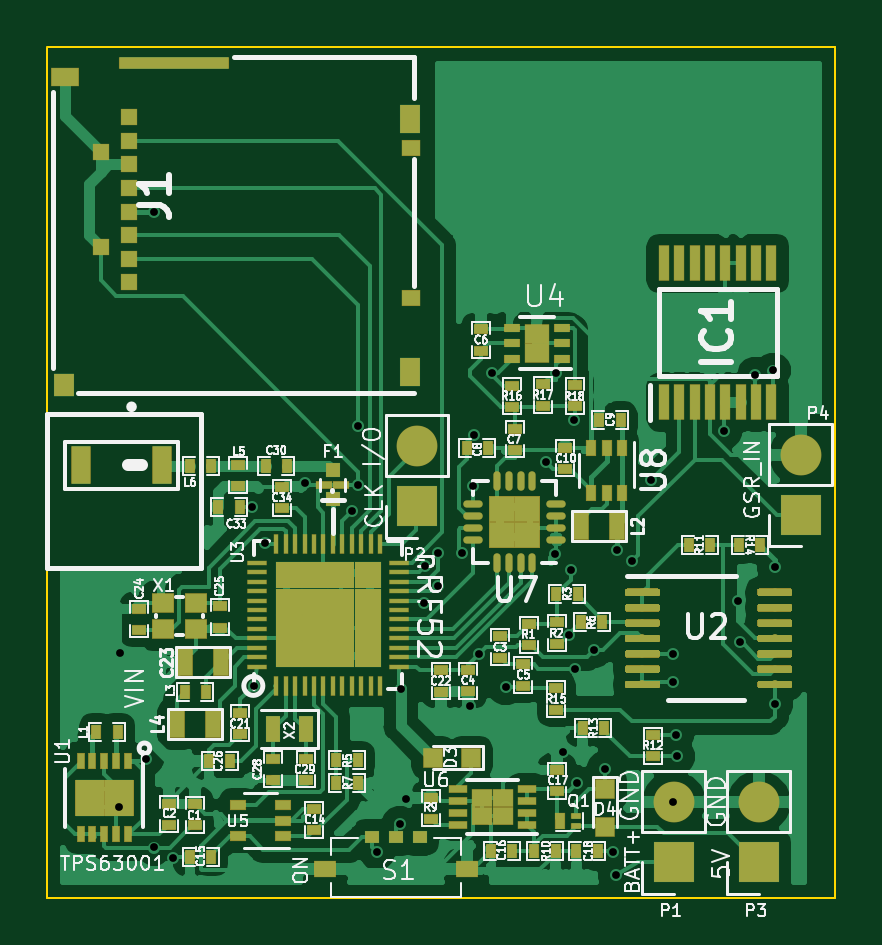
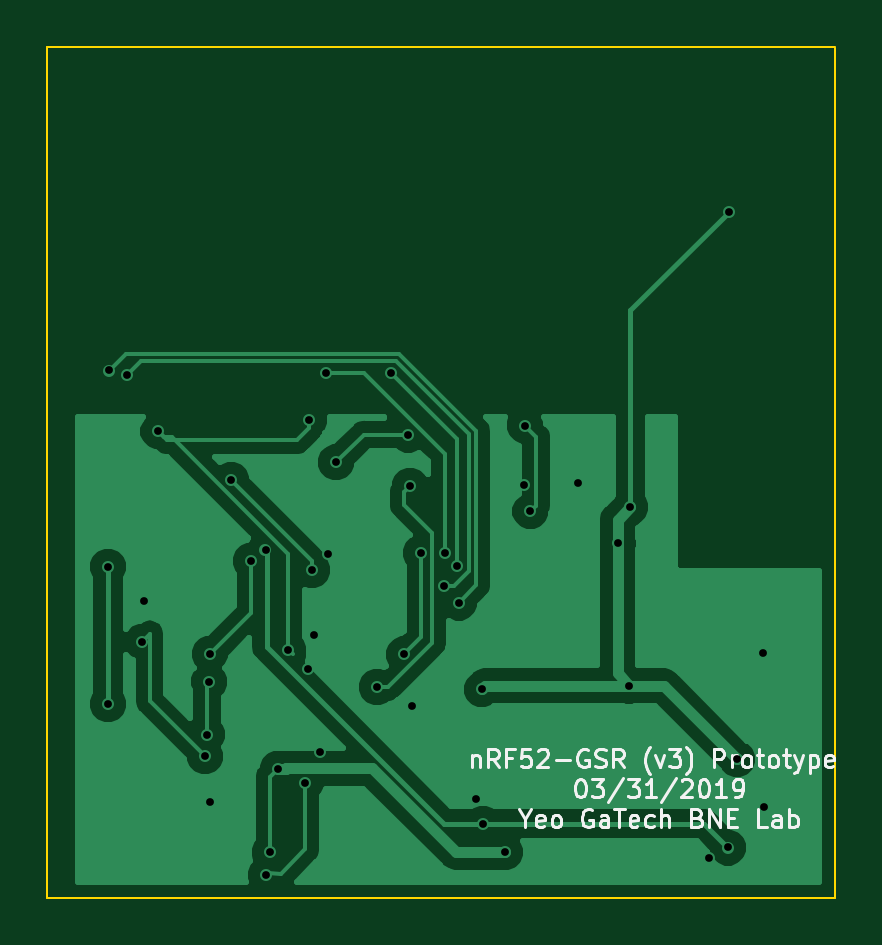
Circuit board: 9 layer files. Board 33.4 x 36.0 mm.
- bottom_copper: GSR_v1-B.Cu.gbl (33536 bytes)
- bottom_mask: GSR_v1-B.Mask.gbs (488 bytes)
- bottom_silk: GSR_v1-B.SilkS.gbo (14444 bytes)
- outline: GSR_v1-Edge.Cuts.gm1 (786 bytes)
- top_copper: GSR_v1-F.Cu.gtl (168112 bytes)
- top_mask: GSR_v1-F.Mask.gts (37615 bytes)
- top_silk: GSR_v1-F.SilkS.gto (87594 bytes)
- drill: GSR_v1-NPTH.drl (132 bytes)
- drill: GSR_v1-PTH.drl (1075 bytes)

=== bottom_copper: GSR_v1-B.Cu.gbl (33536 bytes, source omitted) ===
=== bottom_mask: GSR_v1-B.Mask.gbs ===
G04 #@! TF.GenerationSoftware,KiCad,Pcbnew,(5.0.0)*
G04 #@! TF.CreationDate,2019-03-31T23:41:12-04:00*
G04 #@! TF.ProjectId,GSR_v1,4753525F76312E6B696361645F706362,rev?*
G04 #@! TF.SameCoordinates,Original*
G04 #@! TF.FileFunction,Soldermask,Bot*
G04 #@! TF.FilePolarity,Negative*
%FSLAX46Y46*%
G04 Gerber Fmt 4.6, Leading zero omitted, Abs format (unit mm)*
G04 Created by KiCad (PCBNEW (5.0.0)) date 03/31/19 23:41:12*
%MOMM*%
%LPD*%
G01*
G04 APERTURE LIST*
G04 APERTURE END LIST*
M02*

=== bottom_silk: GSR_v1-B.SilkS.gbo (14444 bytes, source omitted) ===
=== outline: GSR_v1-Edge.Cuts.gm1 ===
G04 #@! TF.GenerationSoftware,KiCad,Pcbnew,(5.0.0)*
G04 #@! TF.CreationDate,2019-03-31T23:41:12-04:00*
G04 #@! TF.ProjectId,GSR_v1,4753525F76312E6B696361645F706362,rev?*
G04 #@! TF.SameCoordinates,Original*
G04 #@! TF.FileFunction,Profile,NP*
%FSLAX46Y46*%
G04 Gerber Fmt 4.6, Leading zero omitted, Abs format (unit mm)*
G04 Created by KiCad (PCBNEW (5.0.0)) date 03/31/19 23:41:12*
%MOMM*%
%LPD*%
G01*
G04 APERTURE LIST*
%ADD10C,0.100000*%
G04 APERTURE END LIST*
D10*
X265900000Y-109980000D02*
X299260000Y-109980000D01*
X265900000Y-125500000D02*
X265900000Y-109990000D01*
X299260000Y-145980000D02*
X299260000Y-109980000D01*
X265900000Y-145980000D02*
X299260000Y-145980000D01*
X265900000Y-125500000D02*
X265900000Y-125520000D01*
X265900000Y-125510000D02*
X265900000Y-145980000D01*
M02*

=== top_copper: GSR_v1-F.Cu.gtl (168112 bytes, source omitted) ===
=== top_mask: GSR_v1-F.Mask.gts (37615 bytes, source omitted) ===
=== top_silk: GSR_v1-F.SilkS.gto (87594 bytes, source omitted) ===
=== drill: GSR_v1-NPTH.drl ===
M48
;DRILL file {KiCad (5.0.0)} date 03/31/19 23:41:13
;FORMAT={-:-/ absolute / inch / decimal}
FMAT,2
INCH,TZ
%
G90
G05
M72
T0
M30

=== drill: GSR_v1-PTH.drl ===
M48
;DRILL file {KiCad (5.0.0)} date 03/31/19 23:41:13
;FORMAT={-:-/ absolute / inch / decimal}
FMAT,2
INCH,TZ
T1C0.0130
%
G90
G05
M72
T1
X10.5882Y-5.596
X10.59Y-5.339
X10.6327Y-5.5161
X10.6465Y-4.6039
X10.6472Y-5.6635
X10.679Y-5.6816
X10.8102Y-5.0965
X10.8126Y-5.3941
X10.8315Y-5.1567
X10.8984Y-5.0559
X10.9769Y-5.1033
X10.9866Y-4.9602
X10.987Y-5.0591
X11.0189Y-5.6713
X11.0563Y-5.6236
X11.0583Y-5.4
X11.0669Y-5.5819
X11.0965Y-5.2552
X11.0987Y-5.194
X11.1198Y-5.1729
X11.1207Y-5.227
X11.1599Y-5.1726
X11.174Y-5.428
X11.178Y-5.0602
X11.1807Y-4.9752
X11.1882Y-5.3417
X11.2098Y-4.872
X11.2327Y-5.3965
X11.3008Y-5.0217
X11.3142Y-5.1744
X11.3169Y-4.8732
X11.3283Y-5.5051
X11.3378Y-5.31
X11.3409Y-5.2008
X11.3461Y-4.9504
X11.3476Y-5.3654
X11.352Y-5.5567
X11.3803Y-5.3346
X11.3984Y-5.5323
X11.4118Y-5.6709
X11.4173Y-5.7091
X11.4185Y-5.1673
X11.4433Y-5.1858
X11.4756Y-5.0512
X11.511Y-5.587
X11.5118Y-5.3409
X11.5122Y-5.387
X11.5161Y-5.4752
X11.5189Y-5.5118
X11.5969Y-4.9701
X11.6205Y-5.2531
X11.624Y-5.3205
X11.6488Y-4.8752
X11.6787Y-4.8685
X11.6812Y-5.4244
X11.6815Y-5.1953
T0
M30

